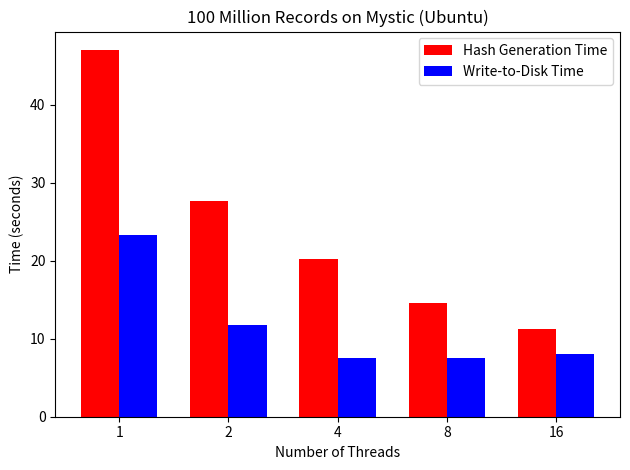

Recreate this plot in Python.
import matplotlib.pyplot as plt
import numpy as np

def plot_performance(threads, gen_times, write_times):
    # Set the width of the bars
    bar_width = 0.35

    # Set the positions of the bars
    index = np.arange(len(threads))

    fig, ax = plt.subplots()
    gen_bars = ax.bar(index, gen_times, bar_width, label='Hash Generation Time', color='red')
    write_bars = ax.bar(index + bar_width, write_times, bar_width, label='Write-to-Disk Time', color='blue')

    # Add some text for labels, title and custom x-axis tick labels, etc.
    ax.set_xlabel('Number of Threads')
    ax.set_ylabel('Time (seconds)')
    # ax.set_title('1 Million Records on Mystic (Ubuntu)')
    # ax.set_title('33 Million Records on Mystic (Ubuntu)')
    ax.set_title('100 Million Records on Mystic (Ubuntu)')
    # ax.set_title('1 Million Records on Macbook Air (M2)')
    # ax.set_title('33 Million Records on Macbook Air (M2)')
    # ax.set_title('100 Million Records on Macbook Air (M2)')
    
    ax.set_xticks(index + bar_width / 2)
    ax.set_xticklabels(threads)
    ax.legend()

    fig.tight_layout()
    plt.show()

# Sample data - replace these with your actual data
threads = ['1', '2', '4', '8', '16']
# ubuntu
gen_times = [47.0, 27.7, 20.2, 14.6, 11.3]  # Example generation times
write_times = [23.3, 11.8, 7.5, 7.5, 8]  # Example write-to-disk times
# mac
# gen_times = [7.2, 3.9, 2.6, 1.9, 2.0]  # Example generation times
# write_times = [29.0, 28.8, 25.3, 26.4, 26.5]  # Example write-to-disk times

plot_performance(threads, gen_times, write_times)